6-way image classification set "augmented" from GitHub (haneens5905/MSI-System); label vocabulary: cardboard, glass, metal, paper, plastic, trash.

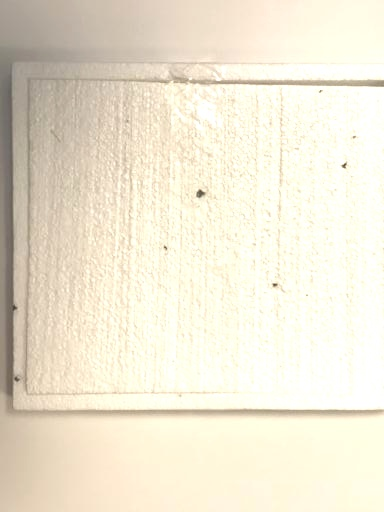
Label: trash

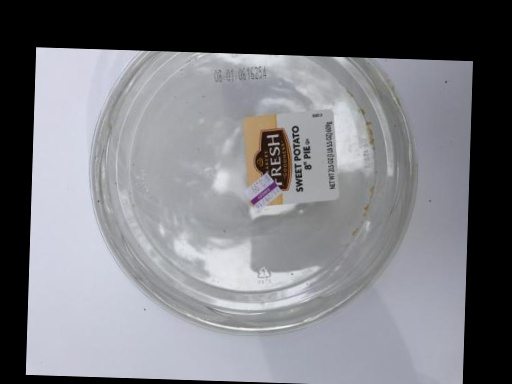
Label: plastic

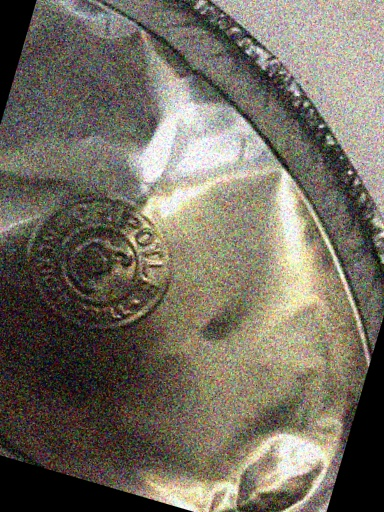
Label: metal

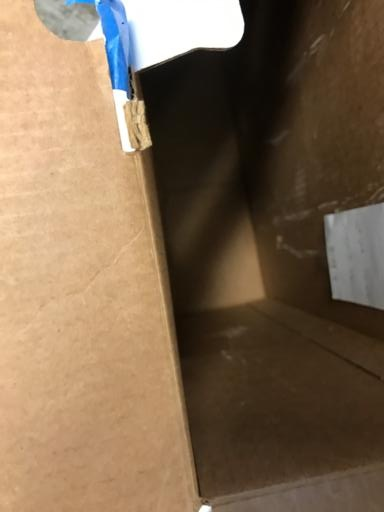
Label: cardboard

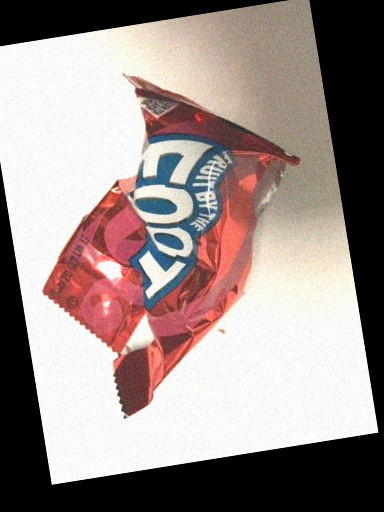
Label: trash

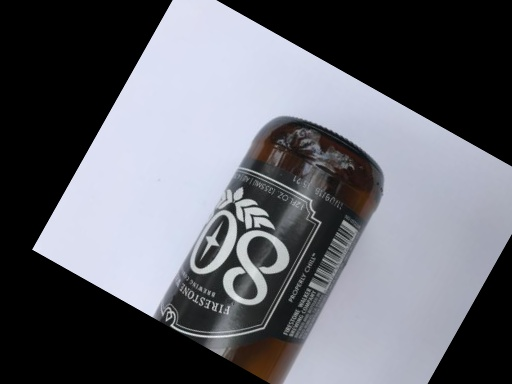
Label: glass
